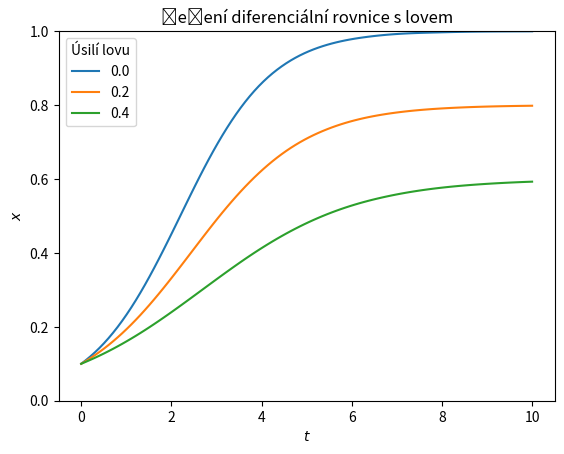

Generate this figure with matplotlib:
import numpy as np
import matplotlib.pyplot as plt
import pandas as pd
from scipy.integrate import solve_ivp

pocatecni_podminka = [0.1]
meze = [0,10]
lovy = [0,0.2,0.4]

def rovnice(t, x, h=0):
    """
    Logistický růst a lov konstantním úsilím, tj za jednotku času se loví stále stejné procento populace.
    """
    r = 1
    K = 1
    return r*x*(1-x/K) - h*x

reseni = [solve_ivp(
                rovnice,
                meze,
                pocatecni_podminka,
                dense_output=True,
                args = [lov]
                   ).sol 
          for lov in lovy ]
reseni

t=np.linspace(*meze, 100)  # graf reseni
df = pd.DataFrame([r(t)[0] for r in reseni]).T
df.columns = lovy
df["t"] = t
df

fig,ax = plt.subplots(1)
df.plot(ax=ax, x="t")

ax.set(
    ylim = (0,1),
    title = "Řešení diferenciální rovnice s lovem",
    xlabel=r"$t$",
    ylabel=r"$x$",
)
ax.legend(title="Úsilí lovu")
fig

